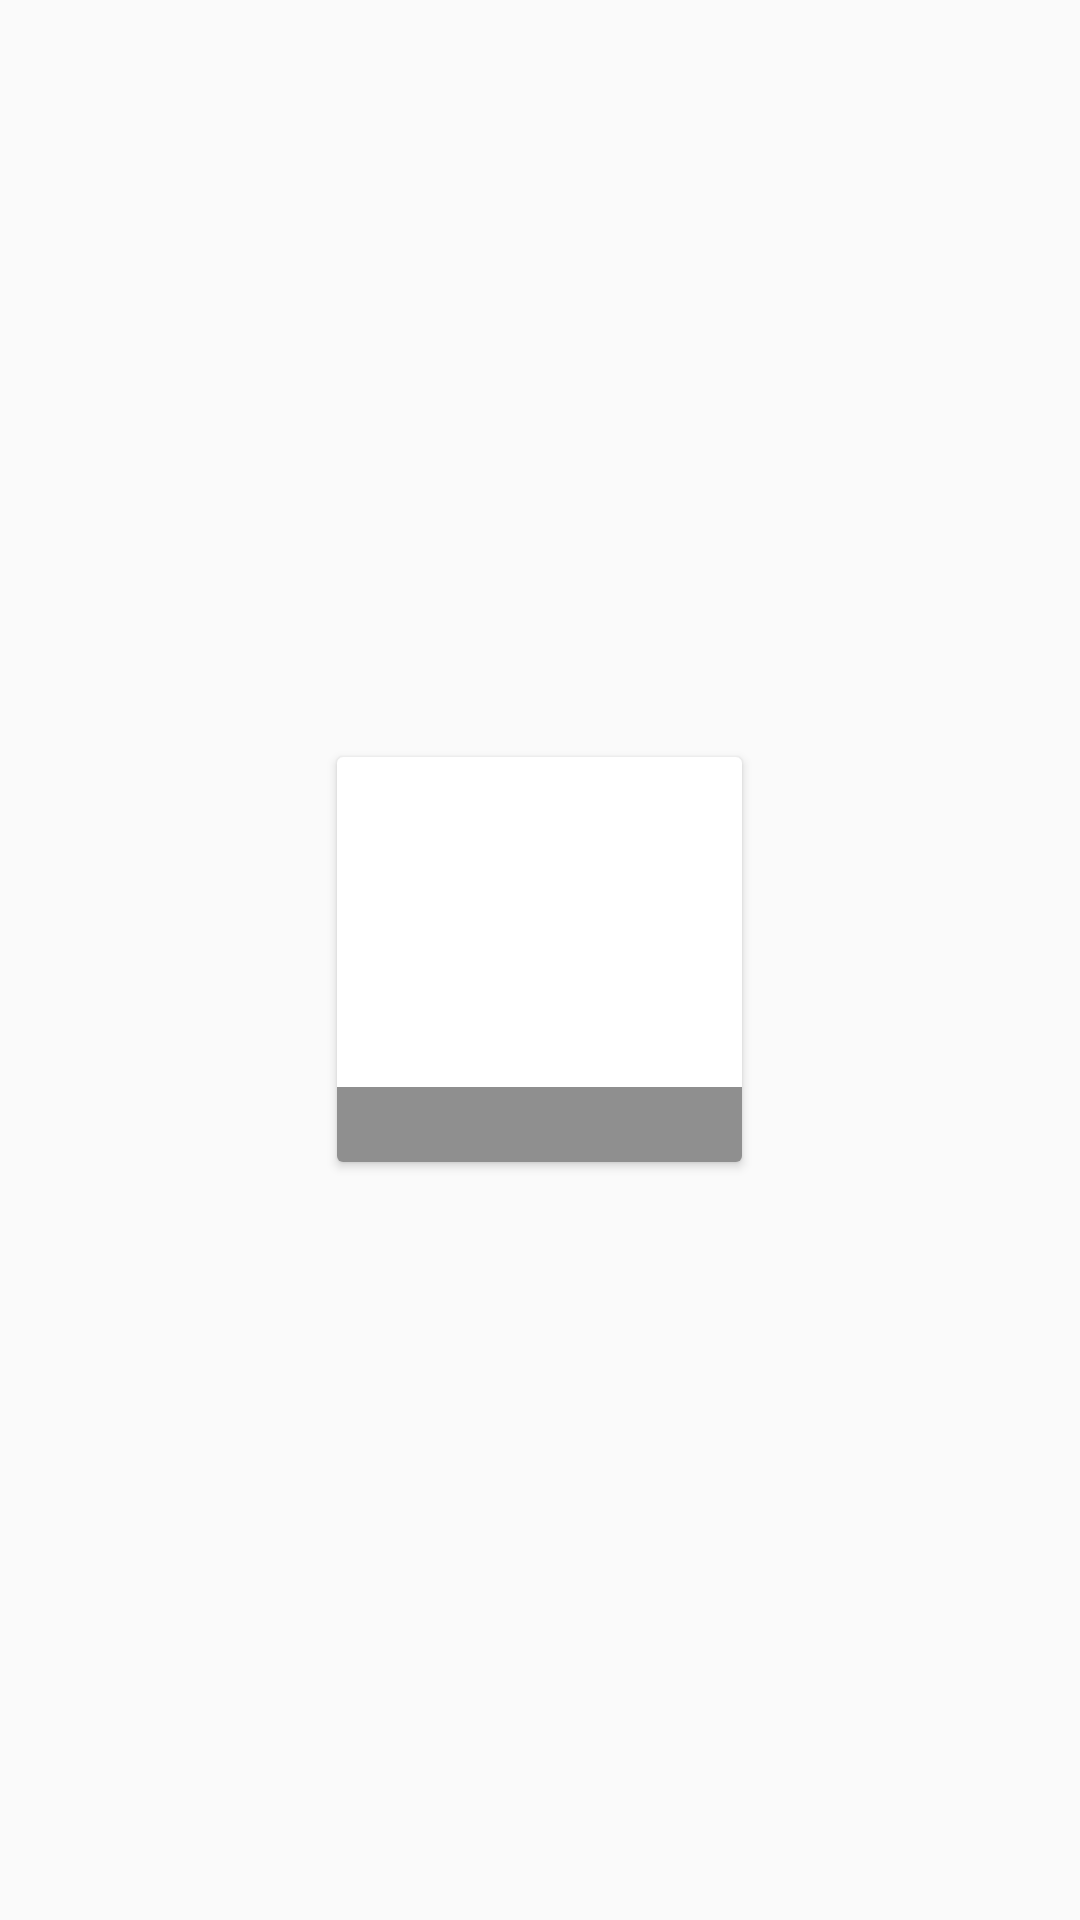

Android layout source for this screen:
<!-- AndroidManifest.xml: application theme AppTheme -->
<!-- res/layout/album_item.xml -->
<?xml version="1.0" encoding="utf-8"?>
<FrameLayout xmlns:android="http://schemas.android.com/apk/res/android"
    android:layout_width="match_parent"
    android:layout_height="wrap_content">

    <android.support.v7.widget.CardView xmlns:android="http://schemas.android.com/apk/res/android"
        android:layout_width="wrap_content"
        android:layout_height="wrap_content"
        android:layout_marginTop="1dp"
        android:layout_marginBottom="1dp"
        android:layout_gravity="center"
        android:foreground="?android:attr/selectableItemBackground">

        <ImageView
            android:id="@+id/album_thumbnail_image"
            android:layout_width="135dp"
            android:layout_height="135dp"
            android:scaleType="centerCrop" />

        <FrameLayout
            android:id="@+id/album_back_layout"
            android:layout_width="135dp"
            android:layout_height="135dp"
            android:background="@drawable/selected_item_background"
            android:visibility="gone" />

        <TextView
            android:id="@+id/album_name_text"
            android:layout_width="135dp"
            android:layout_height="25dp"
            android:layout_marginTop="110dp"
            android:paddingStart="5dp"
            android:paddingEnd="5dp"
            android:background="@color/album_name_back"
            android:gravity="center"
            android:maxLines="1"
            android:ellipsize="end"
            android:textSize="15sp"
            android:textColor="#eaeaea" />

    </android.support.v7.widget.CardView>

</FrameLayout>
<!-- resources referenced by this layout -->
<resources>
  <color name="album_name_back">#70000000</color>
  <!-- drawable selected_item_background (drawable) -->
  <?xml version="1.0" encoding="utf-8"?>
  <layer-list xmlns:android="http://schemas.android.com/apk/res/android">
  
      <item>
          <color android:color="@color/selected_item" />
      </item>
  
      <item>
          <bitmap android:src="@drawable/ic_done"
              android:gravity="center" />
      </item>
  
  </layer-list>
  <style name="AppTheme" parent="Theme.AppCompat.Light.NoActionBar">
          
          <item name="colorPrimary">@color/colorPrimary</item>
          <item name="colorPrimaryDark">@color/colorPrimary</item>
          <item name="colorAccent">@color/colorPrimaryAction</item>
          <item name="android:textColor">@color/text_color</item>
      </style>
  <color name="selected_item">#44000000</color>
  <color name="colorPrimary">#1e1e1e</color>
  <color name="colorPrimaryAction">#464646</color>
  <color name="text_color">#0E0E0E</color>
</resources>
